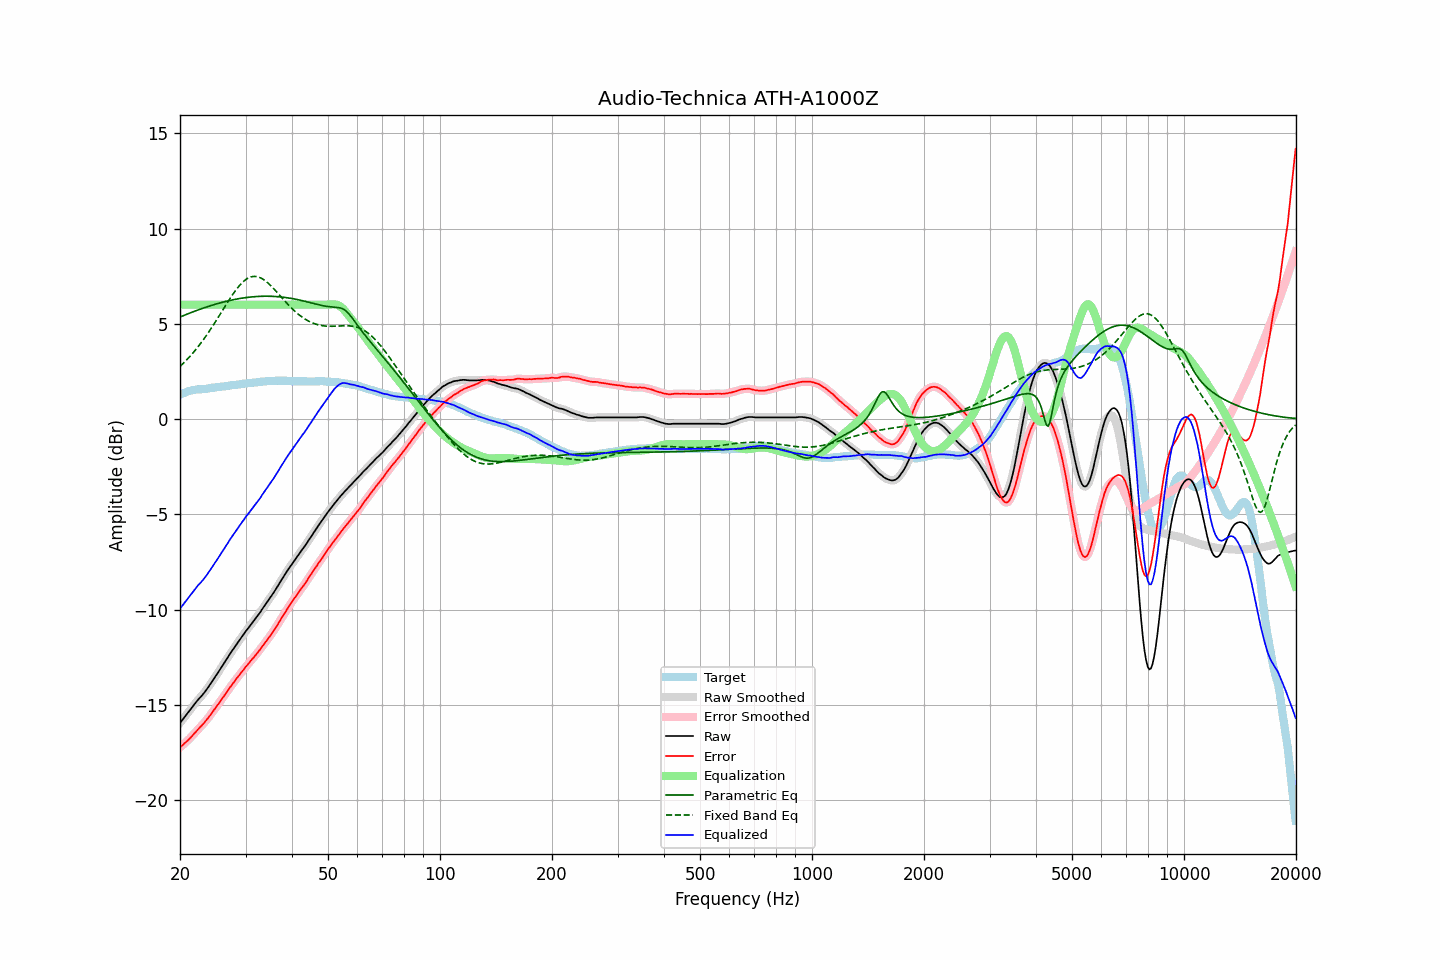

The data file committed next to this chart (first rows):
frequency, raw, error, smoothed, error_smoothed, equalization, parametric_eq, fixed_band_eq, equalized_raw, equalized_smoothed, target
20.00, -15.95, -17.23, -15.95, -17.23, 6.00, 5.35, 2.76, -9.95, -9.95, 1.28
20.20, -15.84, -17.16, -15.84, -17.16, 6.00, 5.39, 2.84, -9.84, -9.84, 1.32
20.40, -15.73, -17.09, -15.73, -17.09, 6.00, 5.42, 2.92, -9.73, -9.73, 1.36
20.61, -15.63, -17.00, -15.62, -17.01, 6.00, 5.46, 3.00, -9.63, -9.62, 1.38
20.81, -15.51, -16.93, -15.51, -16.93, 6.00, 5.49, 3.09, -9.51, -9.51, 1.42
21.02, -15.40, -16.86, -15.40, -16.85, 6.00, 5.53, 3.18, -9.40, -9.40, 1.46
21.23, -15.29, -16.77, -15.29, -16.77, 6.00, 5.56, 3.27, -9.29, -9.29, 1.48
21.44, -15.18, -16.68, -15.18, -16.68, 6.00, 5.59, 3.37, -9.18, -9.18, 1.50
21.66, -15.08, -16.59, -15.07, -16.59, 6.00, 5.62, 3.46, -9.08, -9.07, 1.52
21.87, -14.96, -16.49, -14.96, -16.50, 6.00, 5.66, 3.56, -8.96, -8.96, 1.53
22.09, -14.86, -16.41, -14.86, -16.40, 6.00, 5.69, 3.66, -8.86, -8.86, 1.55
22.31, -14.75, -16.31, -14.76, -16.31, 6.00, 5.72, 3.77, -8.75, -8.76, 1.56
22.54, -14.67, -16.22, -14.66, -16.22, 6.00, 5.75, 3.88, -8.67, -8.66, 1.56
22.76, -14.57, -16.14, -14.57, -16.13, 6.00, 5.78, 3.99, -8.57, -8.57, 1.57
22.99, -14.47, -16.04, -14.48, -16.04, 6.00, 5.81, 4.10, -8.47, -8.48, 1.57
23.22, -14.37, -15.95, -14.37, -15.95, 6.00, 5.84, 4.22, -8.37, -8.37, 1.57
23.45, -14.26, -15.85, -14.26, -15.85, 6.00, 5.87, 4.34, -8.26, -8.26, 1.58
23.69, -14.15, -15.74, -14.14, -15.74, 6.00, 5.89, 4.46, -8.15, -8.14, 1.59
23.92, -14.02, -15.64, -14.02, -15.64, 6.00, 5.92, 4.58, -8.02, -8.02, 1.61
24.16, -13.89, -15.53, -13.90, -15.52, 6.00, 5.95, 4.71, -7.89, -7.90, 1.63
24.40, -13.77, -15.41, -13.77, -15.41, 6.00, 5.97, 4.84, -7.77, -7.77, 1.64
24.65, -13.64, -15.29, -13.64, -15.29, 6.00, 6.00, 4.97, -7.64, -7.64, 1.64
24.89, -13.51, -15.17, -13.52, -15.18, 6.00, 6.03, 5.10, -7.51, -7.52, 1.66
25.14, -13.39, -15.06, -13.39, -15.06, 6.00, 6.05, 5.23, -7.39, -7.39, 1.67
25.39, -13.26, -14.94, -13.26, -14.94, 6.00, 6.07, 5.37, -7.26, -7.26, 1.68
25.65, -13.13, -14.82, -13.13, -14.82, 6.00, 6.10, 5.50, -7.13, -7.13, 1.69
25.91, -13.01, -14.71, -13.01, -14.70, 6.00, 6.12, 5.64, -7.01, -7.01, 1.70
26.16, -12.87, -14.58, -12.87, -14.58, 6.00, 6.14, 5.78, -6.87, -6.87, 1.71
26.43, -12.75, -14.46, -12.74, -14.46, 6.00, 6.16, 5.91, -6.75, -6.74, 1.72
26.69, -12.60, -14.34, -12.61, -14.34, 6.00, 6.18, 6.05, -6.60, -6.61, 1.74
26.96, -12.48, -14.22, -12.47, -14.22, 6.00, 6.20, 6.18, -6.48, -6.47, 1.75
27.23, -12.34, -14.09, -12.34, -14.10, 6.00, 6.22, 6.31, -6.34, -6.34, 1.76
27.50, -12.21, -13.99, -12.22, -13.99, 6.00, 6.24, 6.44, -6.21, -6.22, 1.78
27.77, -12.09, -13.87, -12.09, -13.87, 6.00, 6.26, 6.56, -6.09, -6.09, 1.78
28.05, -11.97, -13.77, -11.97, -13.76, 6.00, 6.28, 6.68, -5.97, -5.97, 1.79
28.33, -11.84, -13.64, -11.85, -13.65, 6.00, 6.29, 6.80, -5.84, -5.85, 1.79
28.62, -11.73, -13.54, -11.73, -13.54, 6.00, 6.31, 6.90, -5.73, -5.73, 1.81
28.90, -11.61, -13.43, -11.61, -13.43, 6.00, 6.32, 7.00, -5.61, -5.61, 1.82
29.19, -11.48, -13.31, -11.49, -13.32, 6.00, 6.34, 7.10, -5.48, -5.49, 1.83
29.48, -11.36, -13.21, -11.37, -13.21, 6.00, 6.35, 7.18, -5.36, -5.37, 1.85
29.78, -11.25, -13.11, -11.25, -13.11, 6.00, 6.36, 7.26, -5.25, -5.25, 1.86
30.08, -11.13, -12.99, -11.13, -13.00, 6.00, 6.37, 7.32, -5.13, -5.13, 1.87
30.38, -11.03, -12.90, -11.02, -12.90, 6.00, 6.39, 7.38, -5.03, -5.02, 1.88
30.68, -10.91, -12.80, -10.91, -12.79, 6.00, 6.40, 7.42, -4.91, -4.91, 1.89
30.99, -10.80, -12.69, -10.80, -12.70, 6.00, 6.40, 7.45, -4.80, -4.80, 1.89
31.30, -10.69, -12.59, -10.69, -12.60, 6.00, 6.41, 7.48, -4.69, -4.69, 1.90
31.61, -10.58, -12.51, -10.58, -12.50, 6.00, 6.42, 7.49, -4.58, -4.58, 1.92
31.93, -10.48, -12.40, -10.47, -12.39, 6.00, 6.43, 7.48, -4.48, -4.47, 1.92
32.24, -10.35, -12.28, -10.36, -12.29, 6.00, 6.43, 7.47, -4.35, -4.36, 1.93
32.57, -10.24, -12.18, -10.24, -12.18, 6.00, 6.44, 7.45, -4.24, -4.24, 1.94
32.89, -10.13, -12.09, -10.12, -12.07, 6.00, 6.44, 7.41, -4.13, -4.12, 1.96
33.22, -9.99, -11.95, -10.00, -11.96, 6.00, 6.44, 7.37, -3.99, -4.00, 1.96
33.55, -9.87, -11.85, -9.88, -11.84, 6.00, 6.44, 7.32, -3.87, -3.88, 1.97
33.89, -9.75, -11.73, -9.75, -11.73, 6.00, 6.45, 7.26, -3.75, -3.75, 1.97
34.23, -9.63, -11.62, -9.63, -11.62, 6.00, 6.45, 7.19, -3.63, -3.63, 1.99
34.57, -9.51, -11.50, -9.52, -11.51, 6.00, 6.45, 7.12, -3.51, -3.52, 1.99
34.92, -9.40, -11.39, -9.40, -11.39, 6.00, 6.44, 7.04, -3.40, -3.40, 2.00
35.27, -9.28, -11.28, -9.27, -11.27, 6.00, 6.44, 6.95, -3.28, -3.27, 2.00
35.62, -9.14, -11.15, -9.14, -11.15, 6.00, 6.44, 6.87, -3.14, -3.14, 2.00
35.97, -9.01, -11.01, -9.01, -11.02, 6.00, 6.43, 6.78, -3.01, -3.01, 2.00
... 635 more rows
